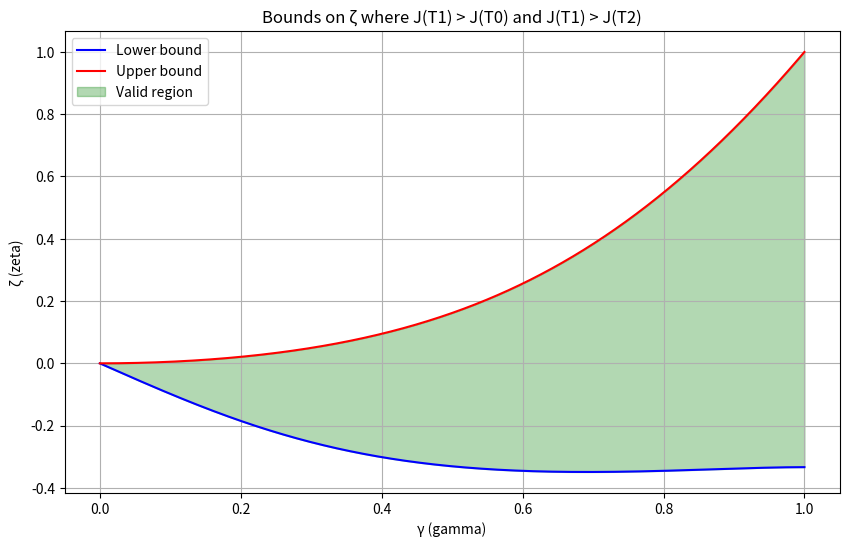

The matplotlib source for this figure:
import numpy as np
import matplotlib.pyplot as plt
import matplotlib
import os

# Configure matplotlib for PGF output
def setup_pgf():
    """Configure matplotlib to use PGF backend for LaTeX compatibility"""
    matplotlib.use("pgf")
    matplotlib.rcParams.update({
        "pgf.texsystem": "pdflatex",
        "font.family": "serif",
        "text.usetex": True,
        "pgf.rcfonts": False,
        "font.size": 11,
        "axes.labelsize": 11,
        "axes.titlesize": 12,
        "legend.fontsize": 10,
        "xtick.labelsize": 10,
        "ytick.labelsize": 10,
    })

# f = lambda gamma: (3/(1-gamma**2)-3-gamma**2-((2*gamma**2+gamma**4)/(1-gamma**2)))
# plt.show()

def compute_zeta_bounds(gamma):
    """
    Compute bounds for zeta parameter.
    
    Simplified from the original complex algebraic expressions.
    """
    
    # Common terms used in both bounds
    g = gamma
    g2 = gamma**2
    g3 = gamma**3
    g4 = gamma**4
    g5 = gamma**5
    g6 = gamma**6
    g7 = gamma**7
    
    # Lower bound - simplified expression
    # Original: ((-g4 - 2*g2)/(g3-g5) + g/(1-g)) * (g2*(1-g2)/(3*g2*(1-g2) + g2 + g5 - g7 + 2))
    
    # First part: (-g4 - 2*g2)/(g3-g5) + g/(1-g)
    # = -g2(g2 + 2)/(g3(1-g2)) + g/(1-g)
    # Combined: [2*(g-1) + g3*(1-g)] / [g*(1-g2)*(1-g)]
    
    lower_numerator = 2*(g - 1) + g3*(1 - g)
    lower_denom1 = g * (1 - g2) * (1 - g)
    
    # Second part denominator: 4*g2 - 3*g4 + g5 - g7 + 2
    lower_denom2 = 4*g2 - 3*g4 + g5 - g7 + 2
    
    # Complete lower bound
    lower = (lower_numerator * g2 * (1 - g2)) / (lower_denom1 * lower_denom2)
    
    # Upper bound - simplified expression  
    # Original: ((g3+g5-g4-g7)/(1-g2)) * (1/(2*g+g3+g4-g2-((g2+g4-g3-g6)/(1-g2))))
    
    upper_numerator = g3 + g5 - g4 - g7
    
    # Inner fraction: (g2+g4-g3-g6)/(1-g2) = g2/(1+g) + g4
    inner_fraction = g2/(1 + g) + g4
    
    # Complete denominator
    upper_denominator = (1 - g2) * (2*g + g3 + g4 - g2 - inner_fraction)
    
    upper = upper_numerator / upper_denominator
    
    return lower, upper

def plot_bounds(gamma_values=None):
    """Plot the bounds for a range of gamma values"""
    if gamma_values is None:
        gamma_values = np.linspace(0.0001, 0.9999, 9999)
    
    lower_bounds = []
    upper_bounds = []
    valid_regions = []
    
    for gamma in gamma_values:
        lower, upper = compute_zeta_bounds(gamma)
        lower_bounds.append(lower)
        upper_bounds.append(upper)
        valid_regions.append(upper > lower)
    
    plt.figure(figsize=(10, 6))
    plt.plot(gamma_values, lower_bounds, 'b-', label='Lower bound')
    plt.plot(gamma_values, upper_bounds, 'r-', label='Upper bound')
    
    # Shade the valid region
    valid_gamma = [gamma_values[i] for i in range(len(gamma_values)) if valid_regions[i]]
    valid_lower = [lower_bounds[i] for i in range(len(gamma_values)) if valid_regions[i]]
    valid_upper = [upper_bounds[i] for i in range(len(gamma_values)) if valid_regions[i]]
    
    if valid_gamma:
        plt.fill_between(valid_gamma, valid_lower, valid_upper, color='green', alpha=0.3, 
                         label='Valid region')
    
    plt.xlabel('γ (gamma)')
    plt.ylabel('ζ (zeta)')
    plt.title('Bounds on ζ where J(T1) > J(T0) and J(T1) > J(T2)')
    plt.legend()
    plt.grid(True)
    plt.savefig('zeta_bounds.png')
    plt.show()

def plot_bounds_pgf(gamma_values=None, output_file="zeta_bounds"):
    """Generate PGF version of the bounds plot for LaTeX documents"""
    setup_pgf()
    
    if gamma_values is None:
        gamma_values = np.linspace(0.0001, 0.9999, 1000)  # Reduced points for cleaner PGF
    
    lower_bounds = []
    upper_bounds = []
    valid_regions = []
    
    for gamma in gamma_values:
        lower, upper = compute_zeta_bounds(gamma)
        lower_bounds.append(lower)
        upper_bounds.append(upper)
        valid_regions.append(upper > lower)
    
    plt.figure(figsize=(5, 3.5))  # Smaller size for papers
    plt.plot(gamma_values, lower_bounds, 'b-', linewidth=1.2, label='Lower bound')
    plt.plot(gamma_values, upper_bounds, 'r-', linewidth=1.2, label='Upper bound')
    
    # Shade the valid region
    valid_gamma = [gamma_values[i] for i in range(len(gamma_values)) if valid_regions[i]]
    valid_lower = [lower_bounds[i] for i in range(len(gamma_values)) if valid_regions[i]]
    valid_upper = [upper_bounds[i] for i in range(len(gamma_values)) if valid_regions[i]]
    
    if valid_gamma:
        plt.fill_between(valid_gamma, valid_lower, valid_upper, color='green', alpha=0.2, 
                         label='Valid region')
    
    plt.xlabel(r'$\gamma$')
    plt.ylabel(r'$\zeta$')
    plt.title(r'Bounds on $\zeta$ where $J(T_1) > J(T_0)$ and $J(T_1) > J(T_2)$')
    plt.legend()
    plt.grid(True, alpha=0.3)
    plt.tight_layout()
    
    # Save as PGF
    plt.savefig(f'{output_file}.pgf')
    plt.savefig(f'{output_file}.pdf')  # Also save PDF for preview
    print(f"PGF plot saved as {output_file}.pgf")
    print(f"PDF preview saved as {output_file}.pdf")

def export_data_for_pgfplots(gamma_values=None, output_file="zeta_bounds_data.dat"):
    """Export data in format suitable for direct use with pgfplots"""
    if gamma_values is None:
        gamma_values = np.linspace(0.0001, 0.9999, 200)  # Even fewer points for manual plotting
    
    with open(output_file, 'w') as f:
        # Column headers without # comment (pgfplots compatible)
        f.write("gamma lower_bound upper_bound valid\n")
        for gamma in gamma_values:
            lower, upper = compute_zeta_bounds(gamma)
            valid = 1 if upper > lower else 0
            f.write(f"{gamma:.6f} {lower:.6f} {upper:.6f} {valid}\n")
    
    print(f"Data exported to {output_file}")
    print("Use this data with pgfplots like:")
    print("""
\\begin{tikzpicture}
\\begin{axis}[
    xlabel={$\\gamma$},
    ylabel={$\\zeta$},
    legend pos=north west,
    grid=major,
]
\\addplot[blue, thick] table[x=gamma, y=lower_bound] {""" + output_file + """};
\\addplot[red, thick] table[x=gamma, y=upper_bound] {""" + output_file + """};
\\legend{Lower bound, Upper bound}
\\end{axis}
\\end{tikzpicture}
    """)

def generate_pgfplots_code(gamma_values=None, output_file="zeta_bounds_plot.tex"):
    """Generate complete pgfplots LaTeX code"""
    if gamma_values is None:
        gamma_values = np.linspace(0.0001, 0.9999, 100)
    
    # Calculate bounds
    data_points = []
    for gamma in gamma_values:
        lower, upper = compute_zeta_bounds(gamma)
        if upper > lower:  # Only include valid regions
            data_points.append((gamma, lower, upper))
    
    with open(output_file, 'w') as f:
        f.write("""\\documentclass{standalone}
\\usepackage{pgfplots}
\\pgfplotsset{compat=1.17}

\\begin{document}
\\begin{tikzpicture}
\\begin{axis}[
    width=10cm,
    height=6cm,
    xlabel={$\\gamma$},
    ylabel={$\\zeta$},
    title={Bounds on $\\zeta$ where $J(T_1) > J(T_0)$ and $J(T_1) > J(T_2)$},
    legend pos=north west,
    grid=major,
    grid style={gray!30},
]

% Lower bound
\\addplot[blue, thick, smooth] coordinates {
""")
        for gamma, lower, upper in data_points:
            f.write(f"    ({gamma:.4f}, {lower:.4f})\n")
        
        f.write("""};

% Upper bound  
\\addplot[red, thick, smooth] coordinates {
""")
        for gamma, lower, upper in data_points:
            f.write(f"    ({gamma:.4f}, {upper:.4f})\n")
            
        f.write("""};

% Fill between (valid region)
\\addplot[green!20, forget plot] fill between[of=A and B];

\\legend{Lower bound, Upper bound}
\\end{axis}
\\end{tikzpicture}
\\end{document}
""")
    
    print(f"Complete pgfplots LaTeX code saved to {output_file}")
    print("Compile with: pdflatex " + output_file)

if __name__ == "__main__":
    import sys
    
    if len(sys.argv) > 1 and sys.argv[1] == "pgf":
        # Generate PGF version
        print("Generating PGF version...")
        plot_bounds_pgf()
    elif len(sys.argv) > 1 and sys.argv[1] == "data":
        # Export data for pgfplots
        print("Exporting data for pgfplots...")
        export_data_for_pgfplots()
    elif len(sys.argv) > 1 and sys.argv[1] == "tex":
        # Generate complete LaTeX file
        print("Generating complete pgfplots LaTeX code...")
        generate_pgfplots_code()
    elif len(sys.argv) > 1 and sys.argv[1] == "all":
        # Generate all formats
        print("Generating all formats...")
        plot_bounds()  # Standard matplotlib plot
        plot_bounds_pgf()  # PGF version
        export_data_for_pgfplots()  # Data file
        generate_pgfplots_code()  # Complete LaTeX code
    else:
        # Default: standard matplotlib plot
        plot_bounds()
